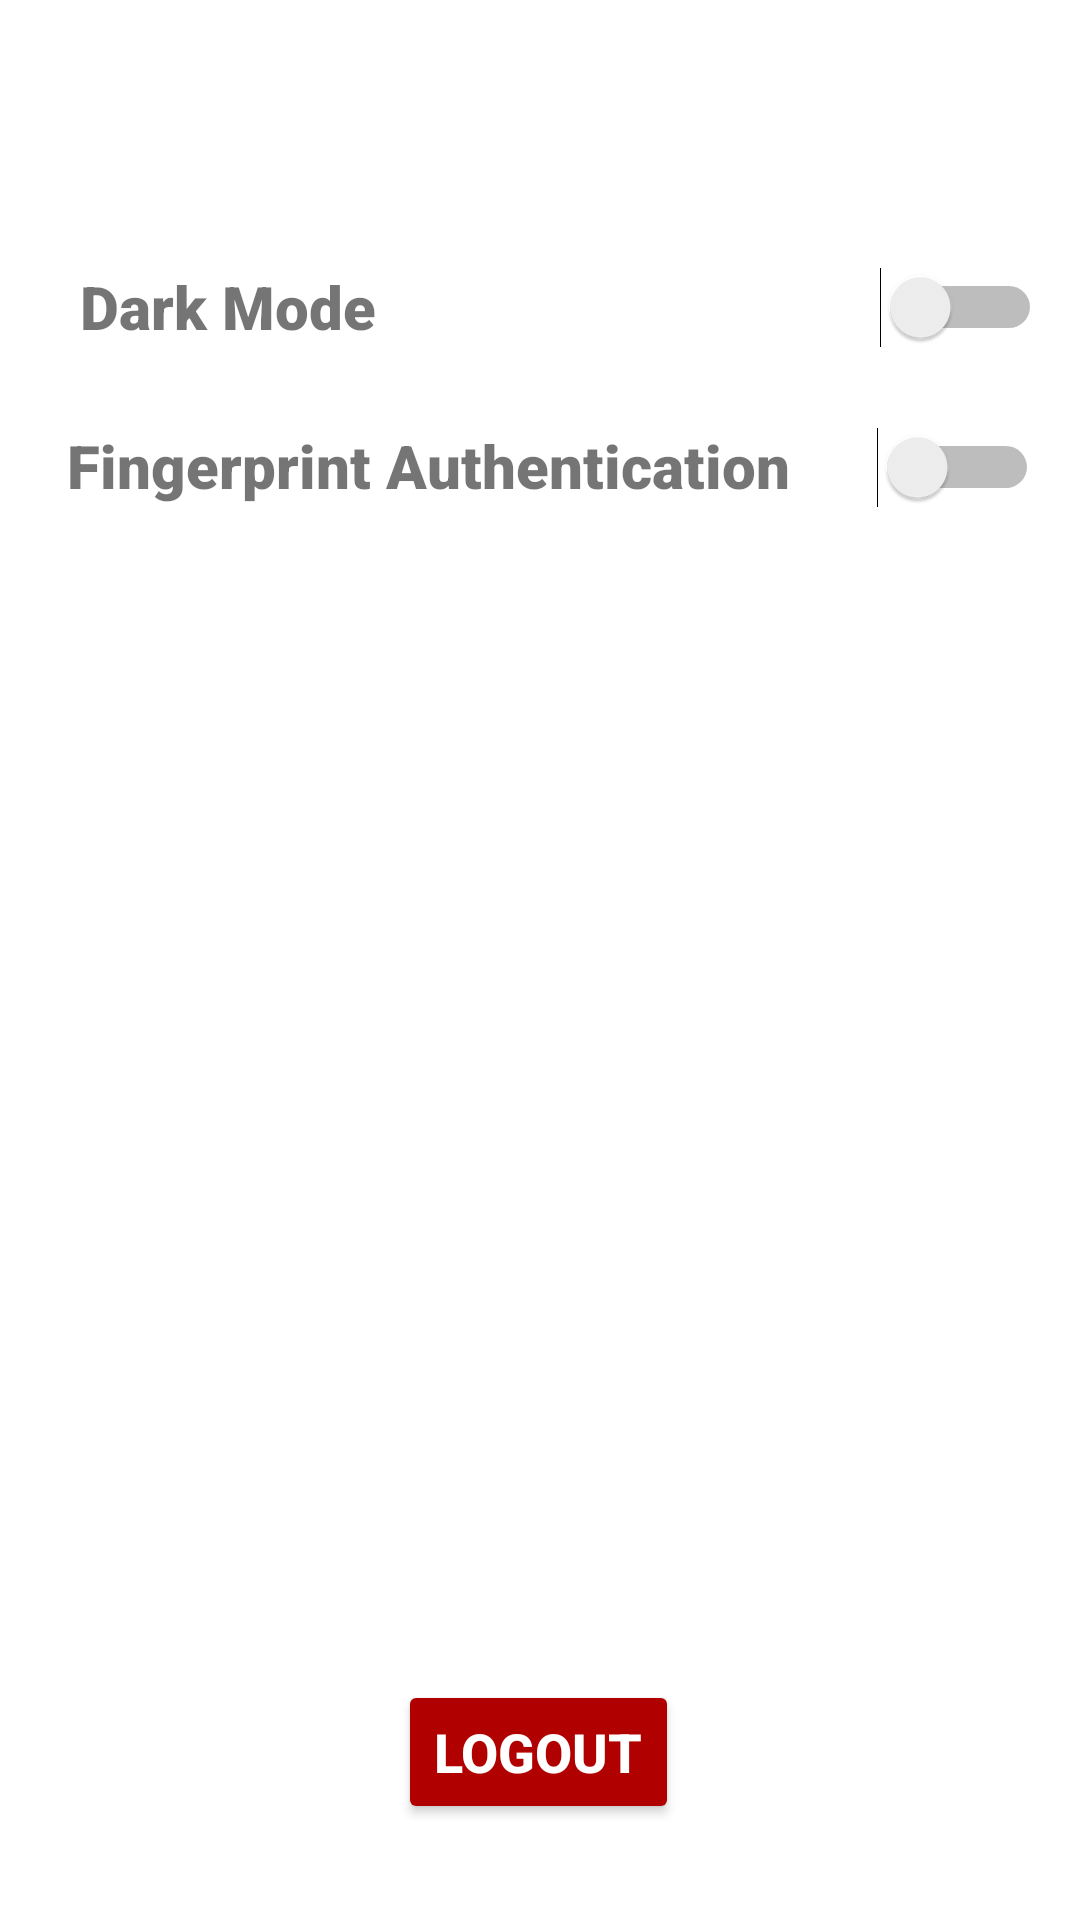

Layout XML and referenced resources for this Android screen:
<!-- AndroidManifest.xml: application theme Theme.ThroughoutPortugal -->
<!-- res/layout/fragment_settings.xml -->
<?xml version="1.0" encoding="utf-8"?>
<androidx.constraintlayout.widget.ConstraintLayout xmlns:android="http://schemas.android.com/apk/res/android"
    xmlns:app="http://schemas.android.com/apk/res-auto"
    android:layout_width="match_parent"
    android:layout_height="match_parent">

    <TextView
        android:id="@+id/txtFP"
        android:layout_width="wrap_content"
        android:layout_height="wrap_content"
        android:fontFamily="sans-serif-black"
        android:text="@string/fingerprint_authentication"
        android:textSize="20sp"
        app:layout_constraintBottom_toBottomOf="parent"
        app:layout_constraintEnd_toEndOf="parent"
        app:layout_constraintHorizontal_bias="0.189"
        app:layout_constraintStart_toStartOf="parent"
        app:layout_constraintTop_toTopOf="parent"
        app:layout_constraintVertical_bias="0.231" />

    <TextView
        android:id="@+id/txtDM2"
        android:layout_width="wrap_content"
        android:layout_height="wrap_content"
        android:fontFamily="sans-serif-black"
        android:text="@string/dark_mode"
        android:textSize="20sp"
        app:layout_constraintBottom_toTopOf="@+id/txtFP"
        app:layout_constraintEnd_toEndOf="parent"
        app:layout_constraintHorizontal_bias="0.102"
        app:layout_constraintStart_toStartOf="parent"
        app:layout_constraintTop_toTopOf="parent"
        app:layout_constraintVertical_bias="0.772" />

    <Switch
        android:id="@+id/fpSwitch"
        android:layout_width="wrap_content"
        android:layout_height="wrap_content"
        app:layout_constraintBottom_toBottomOf="parent"
        app:layout_constraintEnd_toEndOf="parent"
        app:layout_constraintHorizontal_bias="0.955"
        app:layout_constraintStart_toStartOf="parent"
        app:layout_constraintTop_toTopOf="parent"
        app:layout_constraintVertical_bias="0.232" />

    <Switch
        android:id="@+id/dmSwitch"
        android:layout_width="wrap_content"
        android:layout_height="wrap_content"
        app:layout_constraintBottom_toBottomOf="parent"
        app:layout_constraintEnd_toEndOf="parent"
        app:layout_constraintHorizontal_bias="0.929"
        app:layout_constraintStart_toEndOf="@+id/txtDM2"
        app:layout_constraintTop_toTopOf="parent"
        app:layout_constraintVertical_bias="0.145" />

    <Button
        android:id="@+id/logoutButton"
        android:layout_width="wrap_content"
        android:layout_height="wrap_content"
        android:layout_marginBottom="32dp"
        android:backgroundTint="#B10000"
        android:text="Logout"
        android:textColor="@color/white"
        android:textSize="18sp"
        android:textStyle="bold"
        app:layout_constraintBottom_toBottomOf="parent"
        app:layout_constraintEnd_toEndOf="parent"
        app:layout_constraintHorizontal_bias="0.498"
        app:layout_constraintStart_toStartOf="parent" />
</androidx.constraintlayout.widget.ConstraintLayout>
<!-- resources referenced by this layout -->
<resources>
  <color name="white">#FFFFFFFF</color>
  <string name="dark_mode">Dark Mode</string>
  <string name="fingerprint_authentication">Fingerprint Authentication</string>
  <style name="Theme.ThroughoutPortugal" parent="Theme.MaterialComponents.DayNight.NoActionBar">
          
          <item name="colorPrimary">@color/main_red</item>
          <item name="colorPrimaryVariant">@color/purple_700</item>
          <item name="colorOnPrimary">@color/white</item>
          
          <item name="colorSecondary">@color/teal_200</item>
          <item name="colorSecondaryVariant">@color/teal_700</item>
          <item name="colorOnSecondary">@color/black</item>
          
          <item name="android:statusBarColor" tools:targetApi="l">@color/main_red</item>
          
      </style>
  <color name="main_red">#B10000</color>
  <color name="purple_700">#FF3700B3</color>
  <color name="teal_200">#FF03DAC5</color>
  <color name="teal_700">#FF018786</color>
  <color name="black">#FF000000</color>
</resources>
